Run: headless pygame with SDL's dummy video driver; simulated clock (each Clock.tick advances the game by its frame time, no real sleeping); random seed 0; keys injected as events and as key.get_pressed() state; no mouse input.
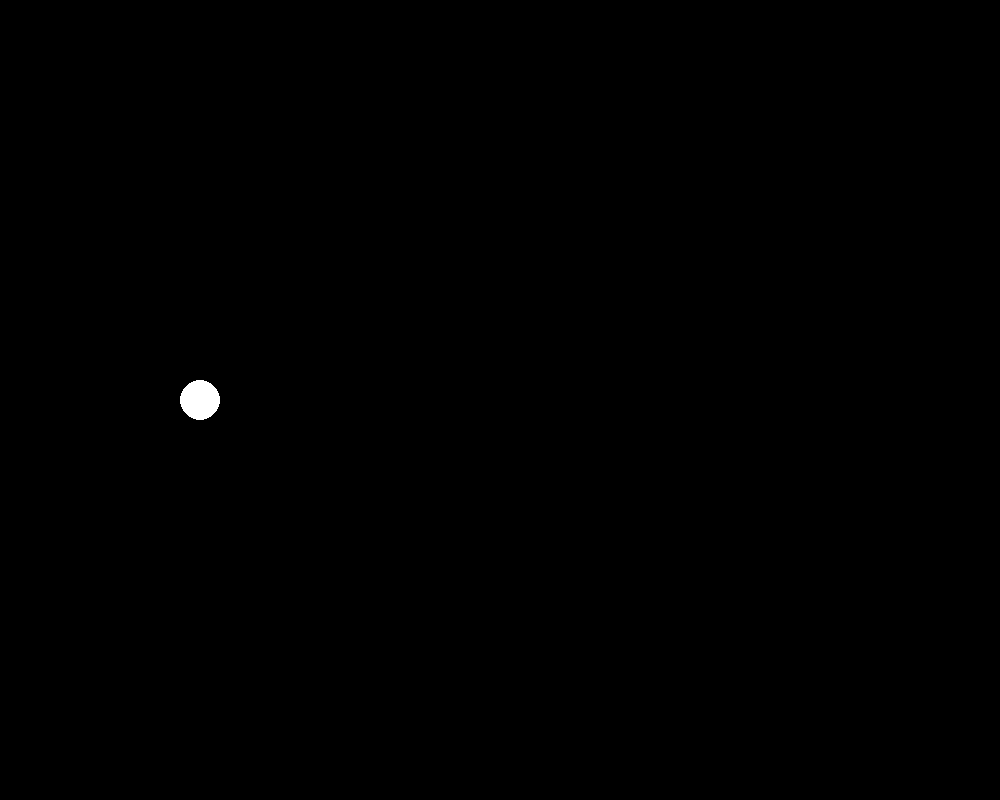
Frame 1 of 4 · flips 1–60 · no input
Frame 2 of 4 · flips 61–180 · tapped SPACE, RETURN · held RIGHT (→), D · screen unchanged from frame 1, image omitted
Frame 3 of 4 · flips 181–300 · held DOWN (↓), S · screen unchanged from frame 2, image omitted
Frame 4 of 4 · flips 301–420 · held LEFT (←), A, UP (↑), W · screen unchanged from frame 3, image omitted

The pygame program that drew these frames:

import pygame
import random

pygame.init()

#Screen Dimensions
SCREEN_WIDTH = 1000
SCREEN_HEIGHT = 800
screen = pygame.display.set_mode((SCREEN_WIDTH, SCREEN_HEIGHT))

clock = pygame.time.Clock()
running = True

player_pos = pygame.Vector2(SCREEN_WIDTH / 5, SCREEN_HEIGHT / 2)

while running:
    for event in pygame.event.get():
        if event.type == pygame.QUIT:
            running = False

    pygame.draw.circle(screen, "white", player_pos, 20)

    pygame.display.flip()


pygame.quit()
